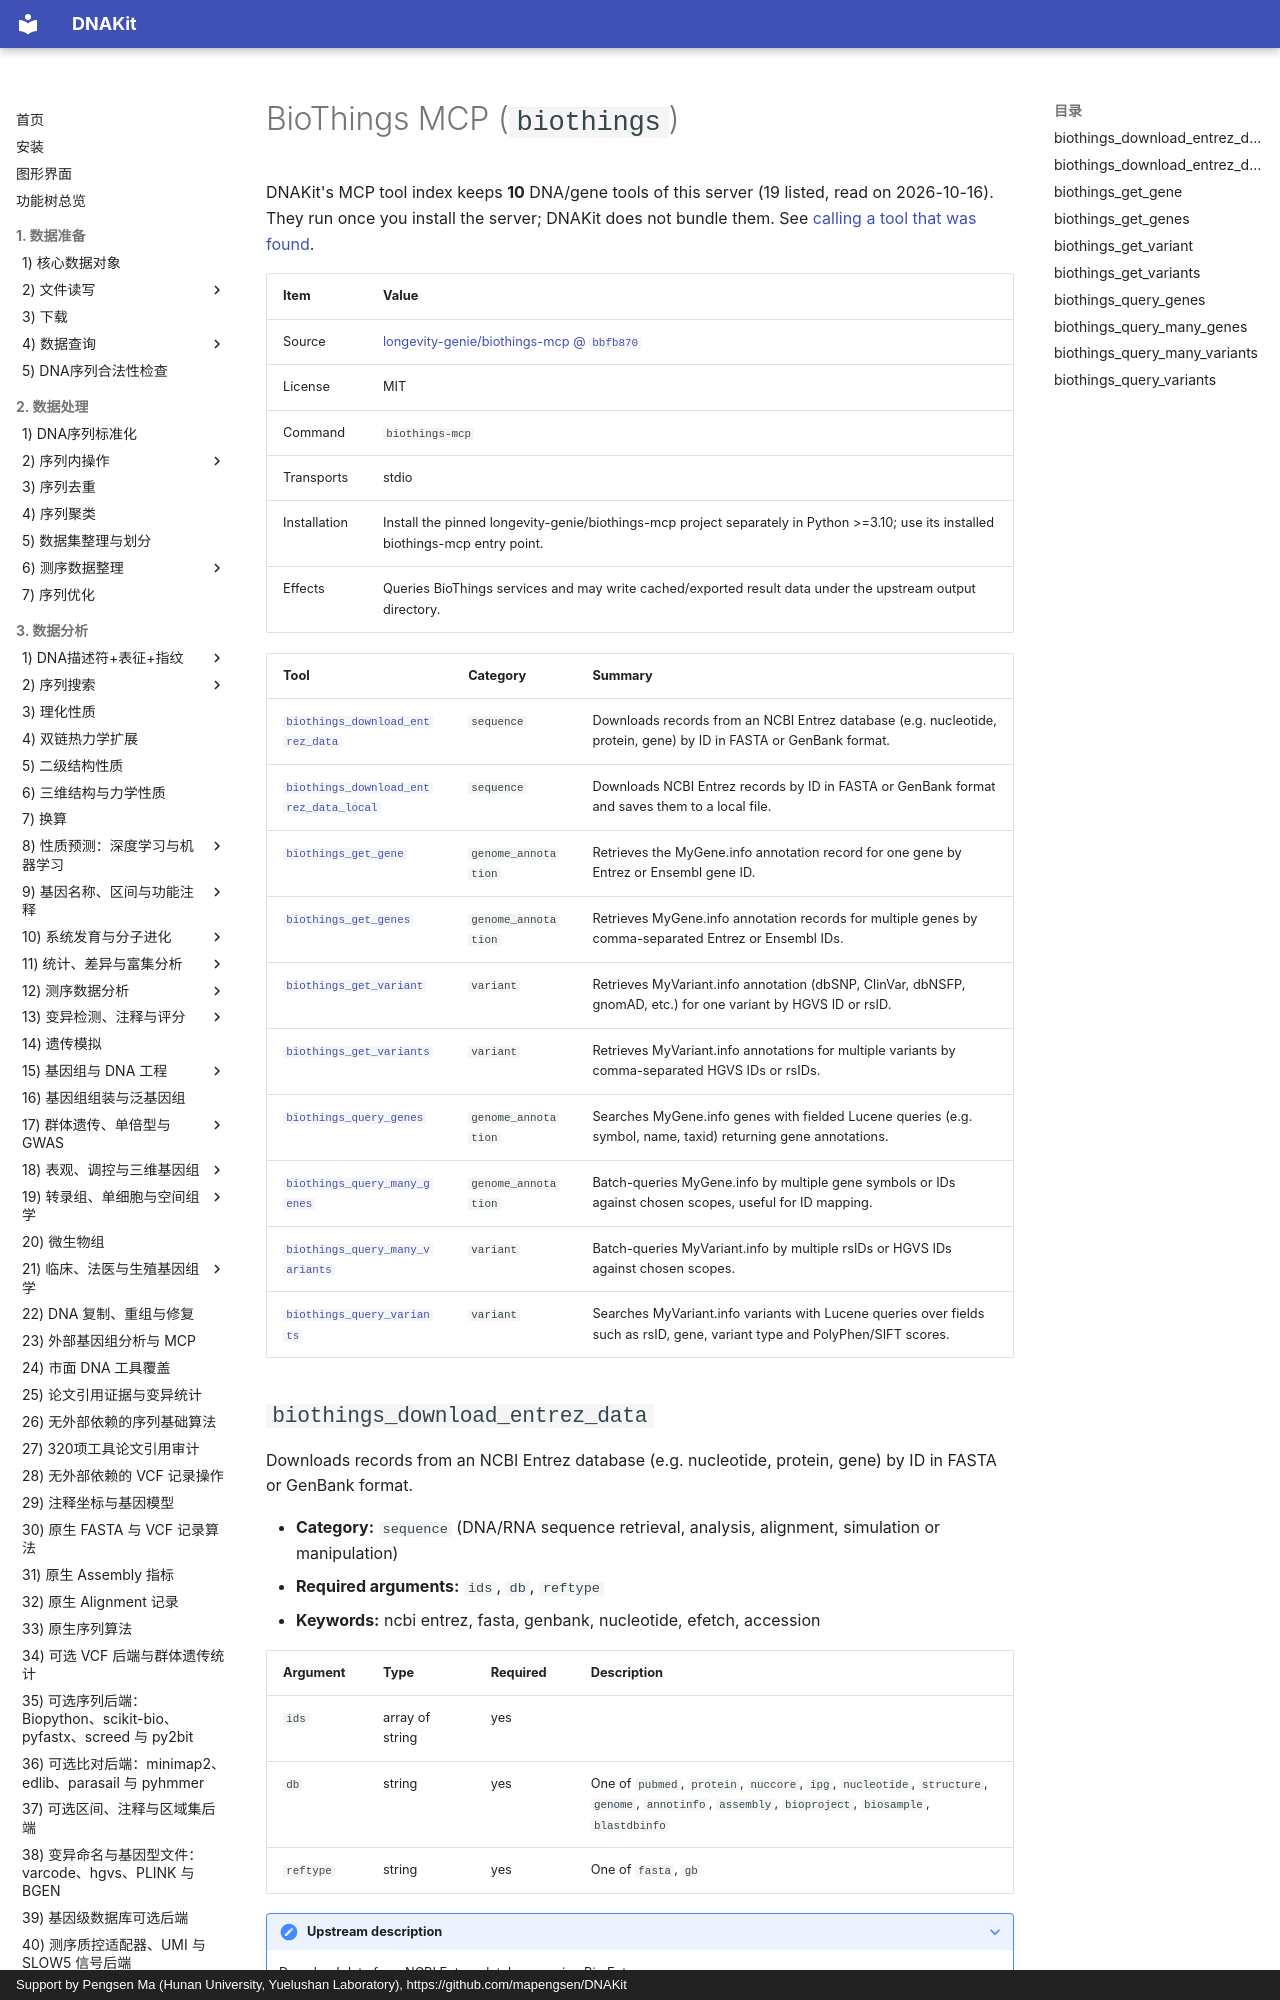

repository: mapengsen/DNAKit · page: llm_tools/mcp_tools/biothings.en/index.html · generator: mkdocs · copyright: Support by Pengsen Ma (Hunan University, Yuelushan Laboratory), https://github.com/mapengsen/DNAKit

# BioThings MCP (`biothings`)

DNAKit's MCP tool index keeps **10** DNA/gene tools of this server (19 listed, read on 2026-10-16). They run once you install the server; DNAKit does not bundle them. See [calling a tool that was found](../../api/features/111_mcp_tool_index.md#4-calling-a-tool-that-was-found).

| Item | Value |
| --- | --- |
| Source | [longevity-genie/biothings-mcp @ `bbfb870`](https://github.com/longevity-genie/biothings-mcp/tree/bbfb870f55ee18482200db8492915e59d70f5fe6) |
| License | MIT |
| Command | `biothings-mcp` |
| Transports | stdio |
| Installation | Install the pinned longevity-genie/biothings-mcp project separately in Python &gt;=3.10; use its installed biothings-mcp entry point. |
| Effects | Queries BioThings services and may write cached/exported result data under the upstream output directory. |

| Tool | Category | Summary |
| --- | --- | --- |
| [`biothings_download_entrez_data`](#biothings_download_entrez_data) | `sequence` | Downloads records from an NCBI Entrez database (e.g. nucleotide, protein, gene) by ID in FASTA or GenBank format. |
| [`biothings_download_entrez_data_local`](#biothings_download_entrez_data_local) | `sequence` | Downloads NCBI Entrez records by ID in FASTA or GenBank format and saves them to a local file. |
| [`biothings_get_gene`](#biothings_get_gene) | `genome_annotation` | Retrieves the MyGene.info annotation record for one gene by Entrez or Ensembl gene ID. |
| [`biothings_get_genes`](#biothings_get_genes) | `genome_annotation` | Retrieves MyGene.info annotation records for multiple genes by comma-separated Entrez or Ensembl IDs. |
| [`biothings_get_variant`](#biothings_get_variant) | `variant` | Retrieves MyVariant.info annotation (dbSNP, ClinVar, dbNSFP, gnomAD, etc.) for one variant by HGVS ID or rsID. |
| [`biothings_get_variants`](#biothings_get_variants) | `variant` | Retrieves MyVariant.info annotations for multiple variants by comma-separated HGVS IDs or rsIDs. |
| [`biothings_query_genes`](#biothings_query_genes) | `genome_annotation` | Searches MyGene.info genes with fielded Lucene queries (e.g. symbol, name, taxid) returning gene annotations. |
| [`biothings_query_many_genes`](#biothings_query_many_genes) | `genome_annotation` | Batch-queries MyGene.info by multiple gene symbols or IDs against chosen scopes, useful for ID mapping. |
| [`biothings_query_many_variants`](#biothings_query_many_variants) | `variant` | Batch-queries MyVariant.info by multiple rsIDs or HGVS IDs against chosen scopes. |
| [`biothings_query_variants`](#biothings_query_variants) | `variant` | Searches MyVariant.info variants with Lucene queries over fields such as rsID, gene, variant type and PolyPhen/SIFT scores. |
